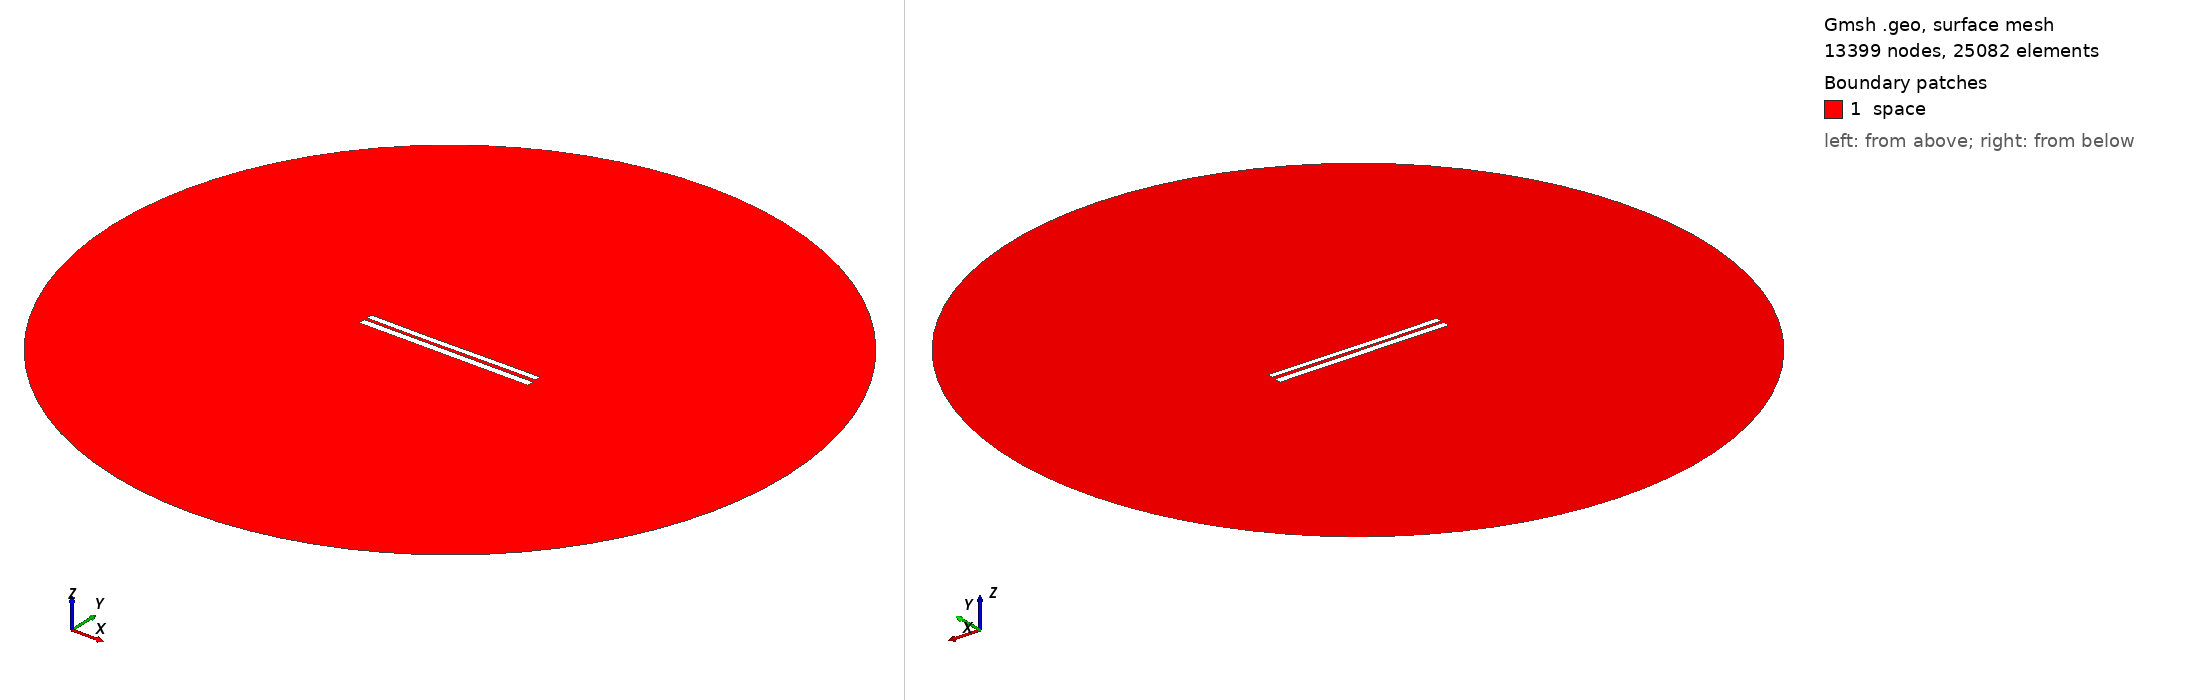

Gmsh geometry script, surface-meshed: 13399 nodes, 25082 surface elements. Boundary patches (legend numbers): 1 space. Left view from above one corner, right view from below the opposite corner. Legend entries are the model's physical surfaces. The drawing asked Gmsh for element sizes between 1% and 20% of the model's largest extent; the script's own settings can give other sizes.

=== 6783.geo (drawn) ===
//---------------------------------------
// Geometry kernel
//---------------------------------------

SetFactory("OpenCASCADE");



//---------------------------------------
// Parameters of the geometry
//---------------------------------------

// Overetch of the upper plate
overetch = 0.25;

// Distance between the plates
distance = 1.5;

// Discretization over the x axis (for the deformation)
nx = 50; 

// Length of the plate
L = 100 - overetch; 

// Number of modes
n = 4; 

// 1st mode coefficient
coeff(1) = 0.15;
beta(1) = 0.596864 * 3.1415926535 / L;

// 2nd mode coefficient
coeff(2) = -0.075;
beta(2) = 1.49418 * 3.1415926535 / L;

// 3rd mode coefficient
coeff(3) = -0.075;
beta(3) = 2.50025 * 3.1415926535 / L;

// 4th mode coefficient
coeff(4) = 0.0;
beta(4) = 3.49999 * 3.1415926535 / L;



//---------------------------------------
// Upper plate (deformed rectangle)
//---------------------------------------

// Coordiantes of the upper plate
xmin = -50;
xmax = 50 - overetch;

// Height of the upper plate
yheight = 4 - 2 * overetch;

// Indexes of the points
UpperID[] = {};
LowerID[] = {};
LeftID[] = {};
RightID[] = {};

// Point index
p = 1;

// Horizontal edges
For i In {1:nx}
    x = xmin + (i-1)*(xmax - xmin)/(nx-1);

    y_bottom = distance / 2 + overetch;
    For j In {1:n}
        C = (Cosh(beta(j)*L) + Cos(beta(j)*L)) / (Sinh(beta(j)*L) + Sin(beta(j)*L));
        y_bottom  = y_bottom + coeff(j) * (Cosh(beta(j)*(x+50)) - Cos(beta(j)*(x+50)) - C * (Sinh(beta(j)*(x+50)) - Sin(beta(j)*(x+50))));
    EndFor

    y_top = y_bottom + yheight;

    Point(p) = {x, y_top, 0, 1.0};
    UpperID[i] = p;
    p = p + 1;

    Point(p) = {x, y_bottom, 0, 1.0};
    LowerID[i] = p;
    p = p + 1;
EndFor

// Create point lists
UpperPts[] = {}; LowerPts[] = {};
For i In {1:nx}
  UpperPts[] += {UpperID[i]};
  LowerPts[] += {LowerID[i]};
EndFor

// Build splines
Spline(1) = {UpperPts[]};
Spline(2) = {LowerPts[]};
Line(3) = {LowerPts[nx-1], UpperPts[nx-1]};
Line(4) = {LowerPts[0], UpperPts[0]};

// Build the plane surface
Curve Loop(1) = {2, 3, -1, -4};
Plane Surface(1) = {1};



//---------------------------------------
// Lower plate (rectangle)
//---------------------------------------

// Vertices
Point(1001) = {-50, -1, 0, 1.0};
Point(1002) = { 50, -1, 0, 1.0};
Point(1003) = { 50,  -5, 0, 1.0};
Point(1004) = {-50,  -5, 0, 1.0};

// Edges
Line(5) = {1001, 1002};
Line(6) = {1002, 1003};
Line(7) = {1003, 1004};
Line(8) = {1004, 1001};

// Plane surface
Line Loop(2) = {5, 6, 7, 8};
Plane Surface(2) = {2}; 



//---------------------------------------
// Outer (fictious) boundary
//---------------------------------------

// Points
Point(1005) = {0, 0, 0};       // Center
Point(1006) = {200, 0, 0};     // Start point
Point(1007) = {0, 200, 0};     // 90 degrees
Point(1008) = {-200, 0, 0};    // 180 degrees
Point(1009) = {0, -200, 0};    // 270 degrees

// Circle arcs (each needs start, center, end)
Circle(9) = {1006, 1005, 1007};
Circle(10) = {1007, 1005, 1008};
Circle(11) = {1008, 1005, 1009};
Circle(12) = {1009, 1005, 1006};

// Plane surface for the entire domain
Curve Loop(3) = {9, 10, 11, 12};
Surface(3) = {3};

// Subtract the plates from the whole domain to obtain the actual domain where we want to solve the equations
BooleanDifference{ Surface{3}; Delete; }{ Surface{1}; Surface{2}; Delete; }




//---------------------------------------
// Transfinite Lines/Curves
//---------------------------------------

// Set the number of points on the boundaries
r = 7;

// Plates
Transfinite Curve {1, 2} = 50*r Using Progression 1;
Transfinite Curve {3, 4} = 2*r Using Progression 1;
Transfinite Line {5, 7} = 50*r Using Progression 1;
Transfinite Line {6, 8} = 2*r Using Progression 1;

// Outer boundary
Transfinite Line {9, 10, 11, 12} = 20 Using Progression 1;



//---------------------------------------
// Physical groups
//---------------------------------------                

// Physical curves (boundaries)
Physical Line("force_segment", 10) = {2};
Physical Line("upper_plate", 11) = {1, 3, 4};
Physical Line("lower_plate", 12) = {5, 6, 7, 8};
Physical Line("boundary", 20) = {9, 10, 11, 12};

// Physical Surfaces
Physical Surface("space", 30) = {3};



//---------------------------------------
// 6. Generate the Mesh
//---------------------------------------

// 2D mesh generation
Mesh 2;
